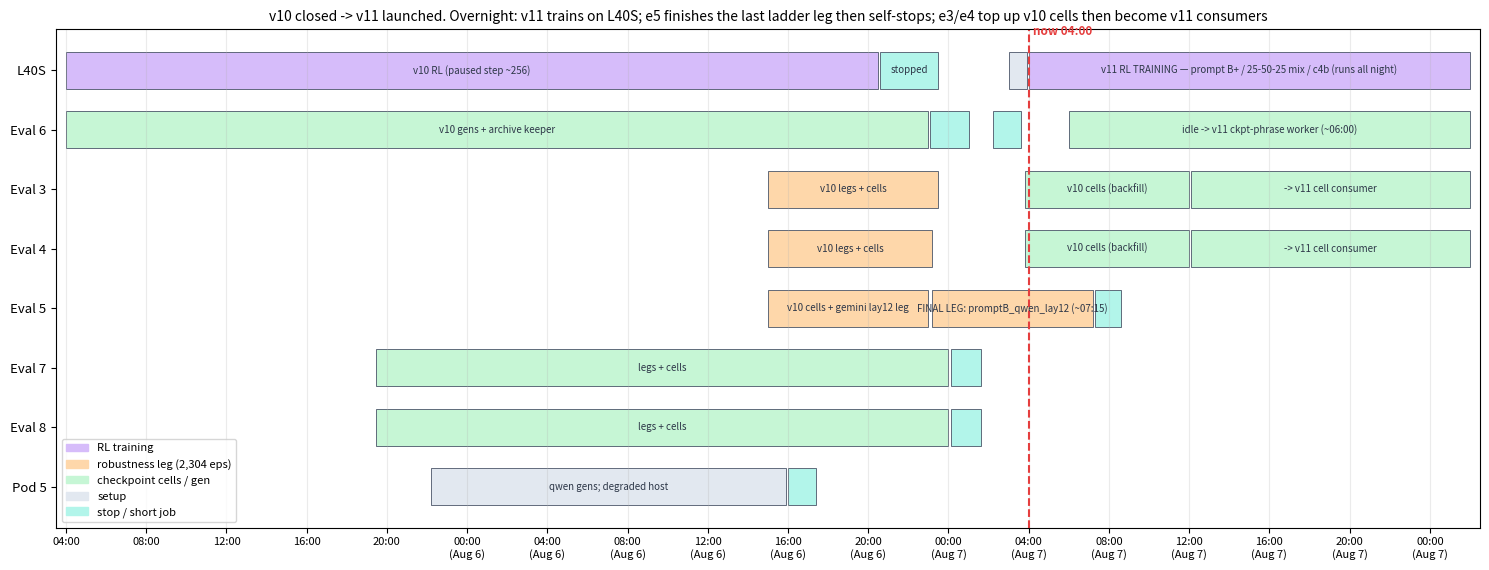

Source code (Python): (Note: this script raises an exception after producing the figure.)
#!/usr/bin/env python3
"""Fleet Gantt (2026-08-05 evening push): every machine, its assigned legs,
and projected landing times. Pastel palette; times UTC."""
import matplotlib

matplotlib.use("Agg")
import matplotlib.pyplot as plt
from matplotlib.patches import Patch

C = {"sealed": "#a3bffa", "rr": "#fed7aa", "gen": "#b2f5ea",
     "train": "#d6bcfa", "worker": "#c6f6d5", "setup": "#e2e8f0"}
NOW = 52.0  # ~04:00 Aug 7

ROWS = [
    ("L40S",    [("v10 RL (paused step ~256)", 4.0, 44.5, "train"),
                 ("stopped", 44.6, 47.5, "gen"),
                 ("venv rebuild", 51.0, 51.9, "setup"),
                 ("v11 RL TRAINING — prompt B+ / 25-50-25 mix / c4b (runs all night)", 52.0, 74.0, "train")]),
    ("Eval 6",  [("v10 gens + archive keeper", 4.0, 47.0, "worker"),
                 ("stopped", 47.1, 49.0, "gen"),
                 ("v11 naturals (qwen arm) DONE", 50.2, 51.6, "gen"),
                 ("idle -> v11 ckpt-phrase worker (~06:00)", 54.0, 74.0, "worker")]),
    ("Eval 3",  [("v10 legs + cells", 39.0, 47.5, "rr"),
                 ("v10 cells (backfill)", 51.8, 60.0, "worker"),
                 ("-> v11 cell consumer", 60.1, 74.0, "worker")]),
    ("Eval 4",  [("v10 legs + cells", 39.0, 47.2, "rr"),
                 ("v10 cells (backfill)", 51.8, 60.0, "worker"),
                 ("-> v11 cell consumer", 60.1, 74.0, "worker")]),
    ("Eval 5",  [("v10 cells + gemini lay12 leg", 39.0, 47.0, "rr"),
                 ("FINAL LEG: promptB_qwen_lay12 (~07:15)", 47.2, 55.2, "rr"),
                 ("auto-stop on landing", 55.3, 56.6, "gen")]),
    ("Eval 7",  [("legs + cells", 19.45, 48.0, "worker"), ("stopped 03:20", 48.1, 49.6, "gen")]),
    ("Eval 8",  [("legs + cells", 19.45, 48.0, "worker"), ("stopped 03:20", 48.1, 49.6, "gen")]),
    ("Pod 5",   [("qwen gens; degraded host", 22.2, 39.9, "setup"), ("retired 15:55", 40.0, 41.4, "gen")]),
]

fig, ax = plt.subplots(figsize=(15, 5.8))
for i, (pod, bars) in enumerate(ROWS):
    y = len(ROWS) - 1 - i
    for label, s, e, cat in bars:
        ax.barh(y, e - s, left=s, height=0.62, color=C[cat], edgecolor="#4a5568", lw=0.6)
        if e - s > 2.2:
            ax.text((s + e) / 2, y, label, ha="center", va="center", fontsize=7.0, color="#2d3748")
ax.axvline(NOW, color="#e53e3e", lw=1.5, ls="--")
ax.text(NOW + 0.2, len(ROWS) - 0.4, "now 04:00", color="#e53e3e", fontsize=8.5, fontweight="bold")
ax.set_yticks(range(len(ROWS)))
ax.set_yticklabels([p for p, _ in reversed(ROWS)], fontsize=9.5)
ticks = list(range(4, 75, 4))
ax.set_xticks(ticks)
ax.set_xticklabels([f"{t % 24:02d}:00" + ("\n(Aug 6)" if 24 <= t < 48 else ("\n(Aug 7)" if t >= 48 else "")) for t in ticks], fontsize=8)
ax.set_xlim(3.5, 74.5)
ax.grid(axis="x", alpha=0.25)
ax.legend(handles=[Patch(color=C[k], label=l) for k, l in
                   [("train", "RL training"), ("rr", "robustness leg (2,304 eps)"),
                    ("worker", "checkpoint cells / gen"), ("setup", "setup"), ("gen", "stop / short job")]],
          fontsize=8, loc="lower left")
ax.set_title("v10 closed -> v11 launched. Overnight: v11 trains on L40S; e5 finishes the last ladder leg then self-stops; e3/e4 top up v10 cells then become v11 consumers", fontsize=10)
fig.tight_layout()
fig.savefig("results/charts/fleet_gantt.png", dpi=140, bbox_inches="tight", pad_inches=0.2)
print("chart -> results/charts/fleet_gantt.png")
